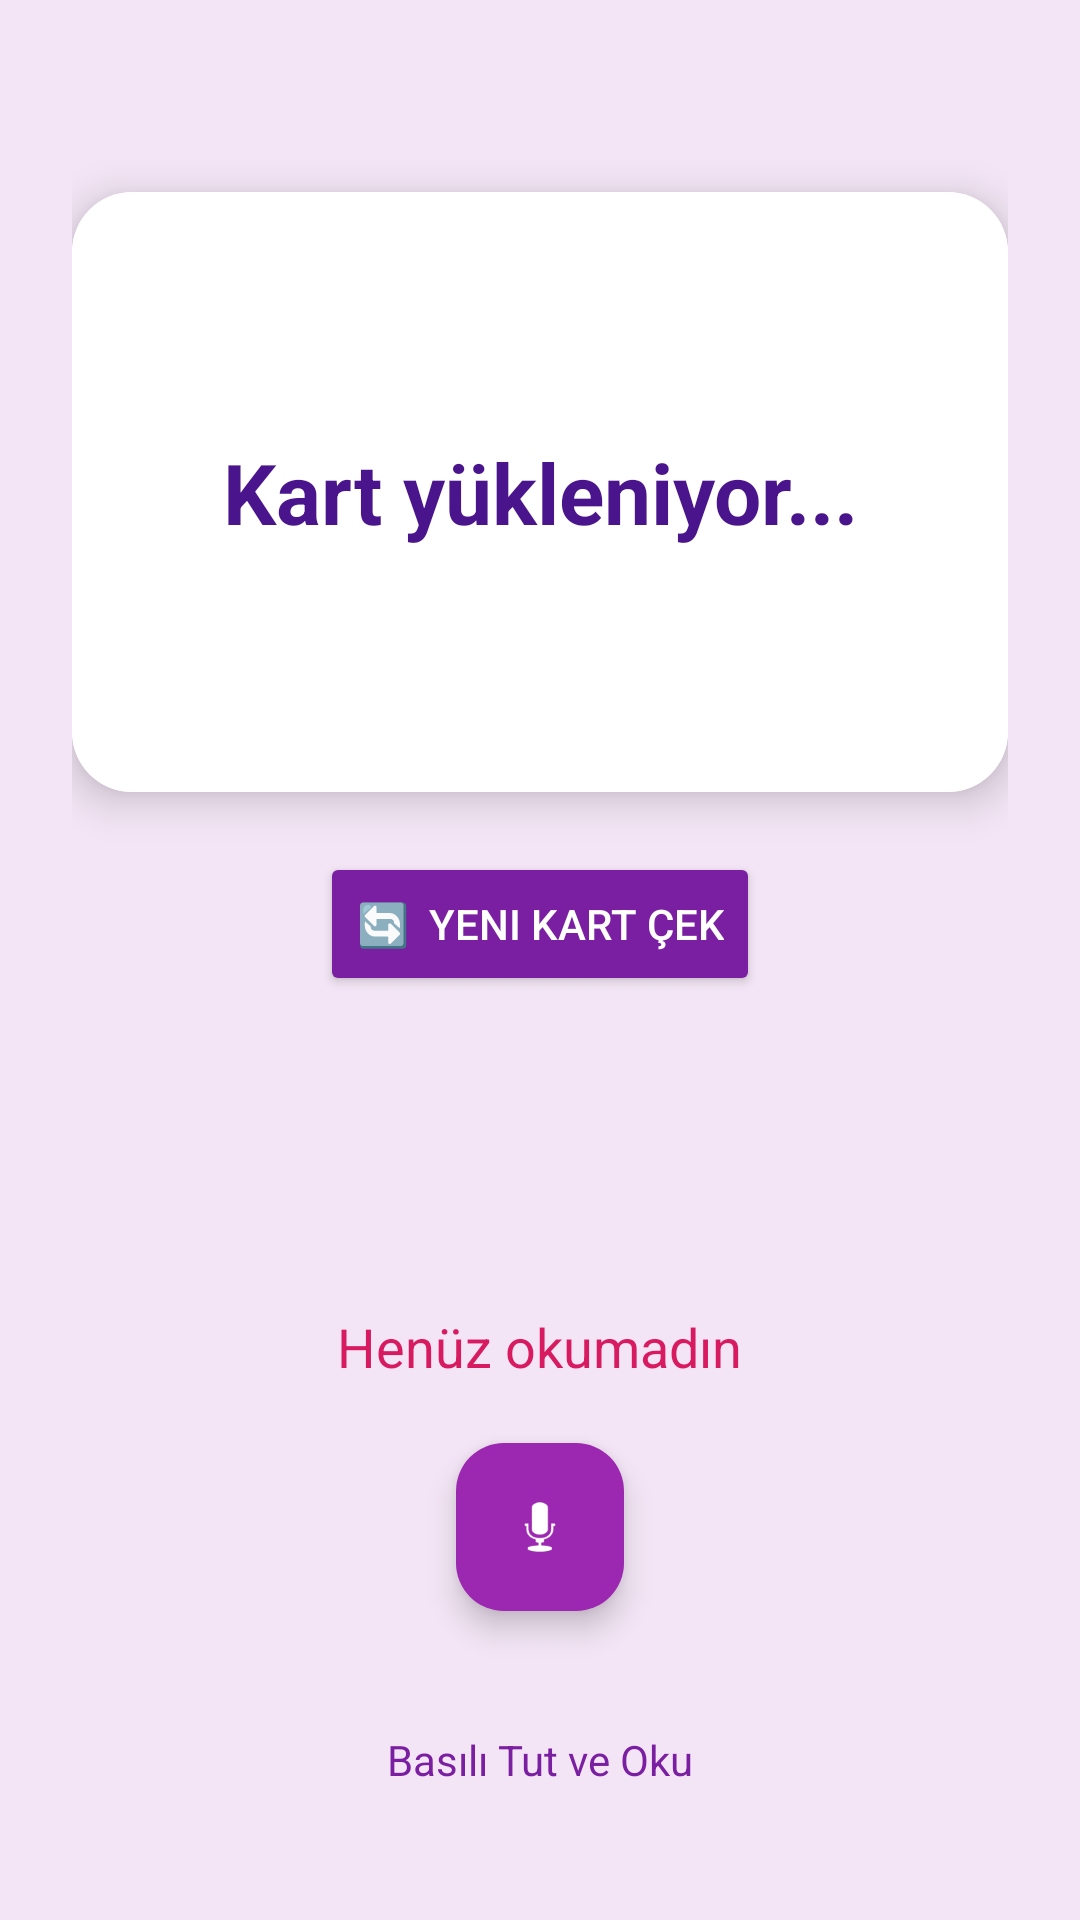

The Android layout XML behind this screen, and the referenced resources:
<!-- AndroidManifest.xml: application theme Theme.TeraDil -->
<!-- res/layout/activity_serbest_calisma.xml -->
<?xml version="1.0" encoding="utf-8"?>
<LinearLayout xmlns:android="http://schemas.android.com/apk/res/android"
    android:layout_width="match_parent"
    android:layout_height="match_parent"
    android:orientation="vertical"
    android:gravity="center_horizontal"
    android:padding="24dp"
    android:background="#F3E5F5"> <androidx.cardview.widget.CardView
    android:layout_width="match_parent"
    android:layout_height="200dp"
    android:layout_marginTop="40dp"
    app:cardCornerRadius="20dp"
    app:cardElevation="8dp"
    xmlns:app="http://schemas.android.com/apk/res-auto">

    <LinearLayout
        android:layout_width="match_parent"
        android:layout_height="match_parent"
        android:gravity="center"
        android:background="#FFFFFF"
        android:orientation="vertical">

        <TextView
            android:id="@+id/tvCumle"
            android:layout_width="wrap_content"
            android:layout_height="wrap_content"
            android:text="Kart yükleniyor..."
            android:textAlignment="center"
            android:textColor="#4A148C"
            android:textSize="28sp"
            android:textStyle="bold"
            android:padding="16dp"/>
    </LinearLayout>
</androidx.cardview.widget.CardView>

    <Button
        android:id="@+id/btnYeniKart"
        android:layout_width="wrap_content"
        android:layout_height="wrap_content"
        android:text="🔄  Yeni Kart Çek"
        android:layout_marginTop="20dp"
        android:backgroundTint="#7B1FA2"
        android:textColor="#FFFFFF"/>

    <Space
        android:layout_width="match_parent"
        android:layout_height="0dp"
        android:layout_weight="1" /> <TextView
        android:id="@+id/tvPuan"
        android:layout_width="wrap_content"
        android:layout_height="wrap_content"
        android:text="Henüz okumadın"
        android:textSize="18sp"
        android:textColor="#D81B60"
        android:layout_marginBottom="20dp"/>

    <com.google.android.material.floatingactionbutton.FloatingActionButton
        android:id="@+id/btnMikrofon"
        android:layout_width="wrap_content"
        android:layout_height="wrap_content"
        android:src="@android:drawable/ic_btn_speak_now"
        app:backgroundTint="#9C27B0"
        app:tint="#FFFFFF"
        app:fabSize="normal"
        android:scaleType="center"
        android:layout_marginBottom="40dp"
        xmlns:app="http://schemas.android.com/apk/res-auto" />

    <TextView
        android:layout_width="wrap_content"
        android:layout_height="wrap_content"
        android:text="Basılı Tut ve Oku"
        android:textColor="#7B1FA2"
        android:layout_marginBottom="20dp"/>

</LinearLayout>
<!-- resources referenced by this layout -->
<resources>
  <style name="Theme.TeraDil" parent="Base.Theme.TeraDil" />
  <style name="Base.Theme.TeraDil" parent="Theme.Material3.DayNight.NoActionBar">
          
          
      </style>
</resources>
